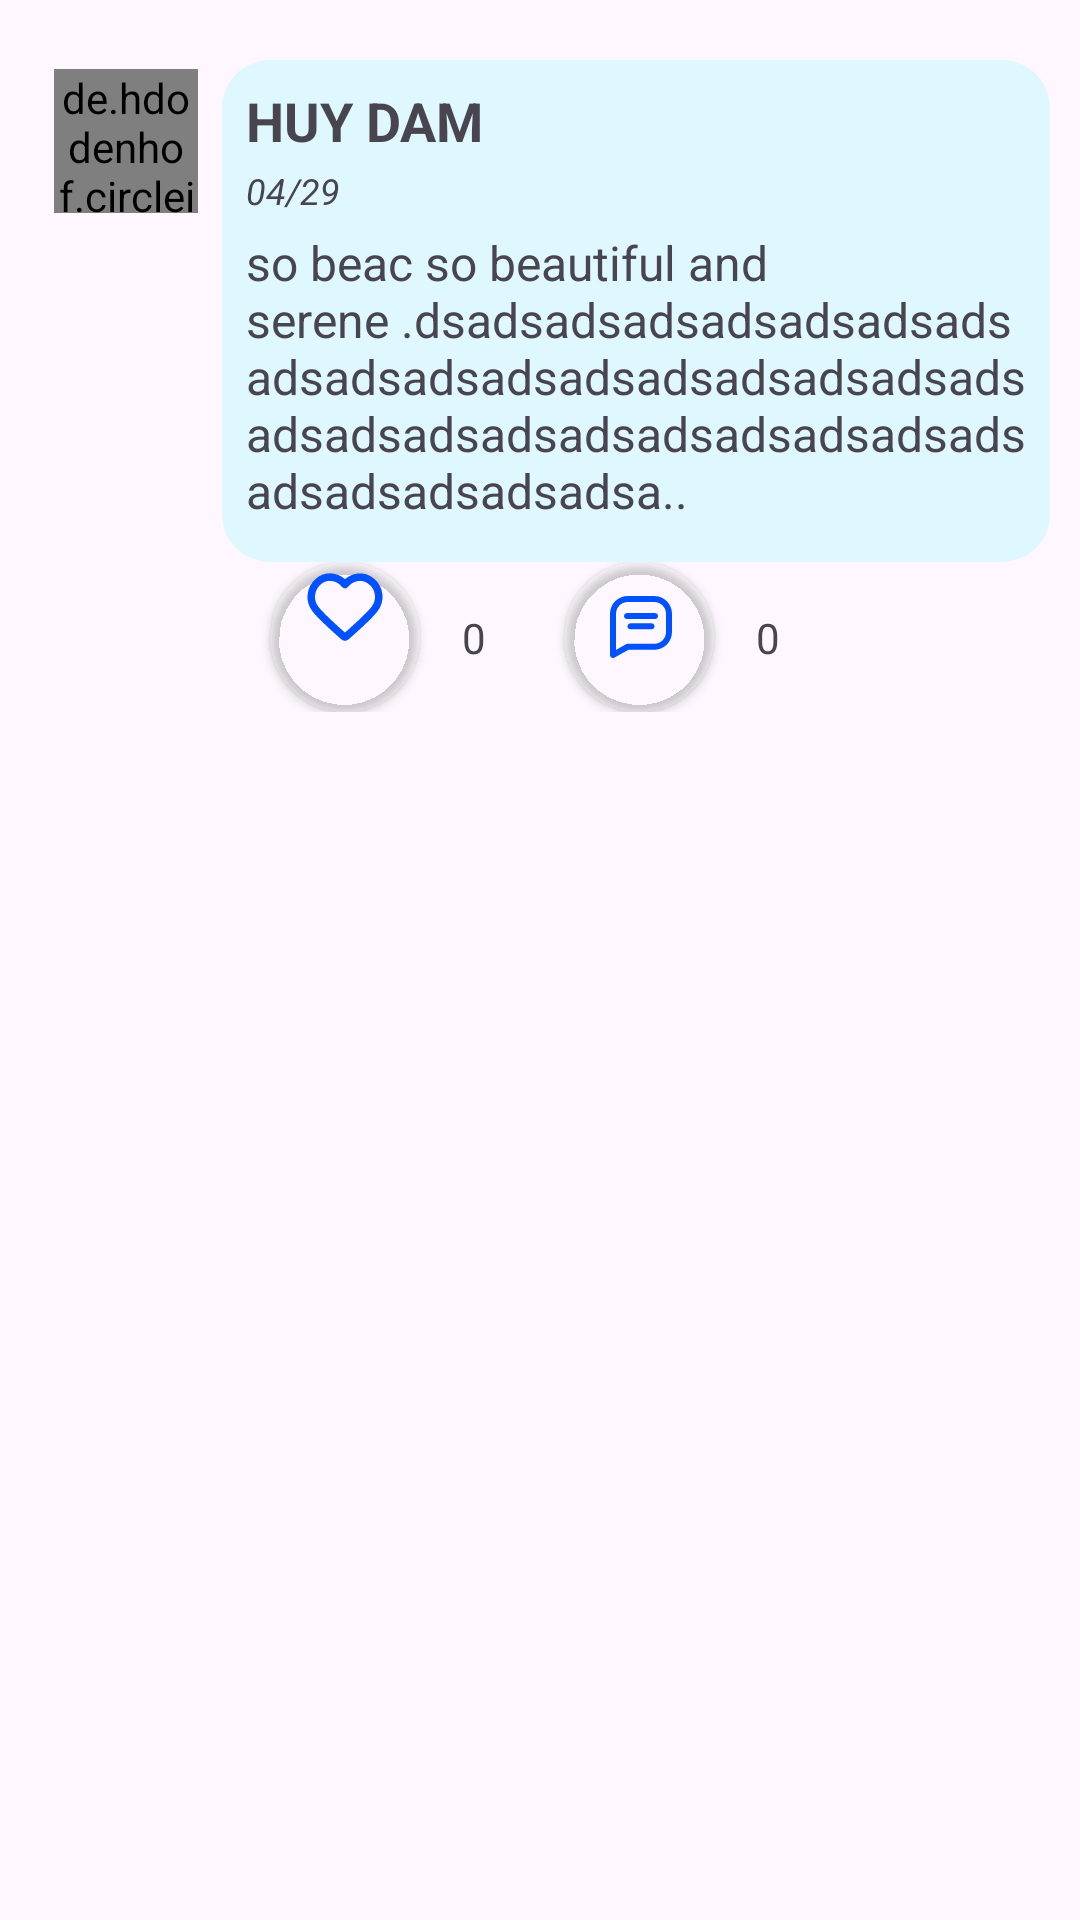

Write the Android layout XML for this screen, with the resource values it uses.
<!-- AndroidManifest.xml: application theme Theme.EDUMATEAndroidAppClient -->
<!-- res/layout/comment_item.xml -->
<androidx.constraintlayout.widget.ConstraintLayout xmlns:android="http://schemas.android.com/apk/res/android"
    xmlns:app="http://schemas.android.com/apk/res-auto"
    xmlns:tools="http://schemas.android.com/tools"
    android:layout_width="match_parent"
    android:layout_height="wrap_content"
    android:layout_marginTop="5dp"
    android:paddingTop="15dp">
    
    
    <androidx.constraintlayout.widget.ConstraintLayout
        android:layout_width="0dp"
        android:layout_height="wrap_content"
        android:layout_marginHorizontal="10dp"
        android:background="@drawable/popup_background"
        app:layout_constraintTop_toTopOf="parent"
        app:layout_constraintStart_toStartOf="parent"
        app:layout_constraintEnd_toEndOf="parent">

        
        <de.hdodenhof.circleimageview.CircleImageView
            android:id="@+id/img_user_comment"
            android:layout_width="48dp"
            android:layout_height="48dp"
            android:layout_marginStart="8dp"
            android:layout_marginTop="8dp"
            android:src="@drawable/avatar1"
            app:layout_constraintTop_toTopOf="parent"
            app:layout_constraintStart_toStartOf="parent" />

        
        <androidx.constraintlayout.widget.ConstraintLayout
            android:id="@+id/constraintLayout"
            android:layout_width="0dp"
            android:layout_height="wrap_content"
            android:layout_marginStart="8dp"
            android:layout_marginTop="5dp"
            android:background="@drawable/comment_bg"
            android:padding="8dp"
            app:layout_constraintTop_toTopOf="parent"
            app:layout_constraintStart_toEndOf="@+id/img_user_comment"
            app:layout_constraintEnd_toEndOf="parent">

            <TextView
                android:id="@+id/tv_name_comment"
                android:layout_width="wrap_content"
                android:layout_height="wrap_content"
                android:text="HUY DAM"
                android:textSize="18sp"
                android:textStyle="bold"
                app:layout_constraintTop_toTopOf="parent"
                app:layout_constraintStart_toStartOf="parent" />

            <TextView
                android:id="@+id/tv_create_date_comment"
                android:layout_width="wrap_content"
                android:layout_height="wrap_content"
                android:paddingTop="3dp"
                android:text="04/29"
                android:textSize="12sp"
                android:textStyle="italic"
                app:layout_constraintTop_toBottomOf="@id/tv_name_comment"
                app:layout_constraintStart_toStartOf="parent" />

            <TextView
                android:id="@+id/tv_content_comment"
                android:layout_width="0dp"
                android:layout_height="wrap_content"
                android:layout_marginTop="5dp"
                android:text="so beac so beautiful and serene .dsadsadsadsadsadsadsadsadsadsadsadsadsadsadsadsadsadsadsadsadsadsadsadsadsadsadsadsadsadsadsadsadsa.."
                android:textSize="16sp"
                app:layout_constraintTop_toBottomOf="@+id/tv_create_date_comment"
                app:layout_constraintStart_toStartOf="parent"
                app:layout_constraintEnd_toEndOf="parent" />

            <ImageView
                android:id="@+id/img_comment_image"
                android:layout_width="0dp"
                android:layout_height="wrap_content"
                android:layout_marginVertical="5dp"
                android:scaleType="centerCrop"
                android:background="@drawable/image_crop"
                android:clipToOutline="true"
                app:layout_constraintTop_toBottomOf="@+id/tv_content_comment"
                app:layout_constraintStart_toStartOf="parent"
                app:layout_constraintEnd_toEndOf="parent" />
        </androidx.constraintlayout.widget.ConstraintLayout>

        

        
        <androidx.constraintlayout.widget.ConstraintLayout
            android:id="@+id/constraintLayout2"
            android:layout_width="match_parent"
            android:layout_height="50dp"
            android:background="@android:color/transparent"
            android:elevation="1dp"
            app:layout_constraintBottom_toBottomOf="parent"
            app:layout_constraintTop_toBottomOf="@+id/constraintLayout"
            app:layout_constraintVertical_bias="0.015">

        <Button
            android:id="@+id/btn_like_comment"
            android:layout_width="50dp"
            android:layout_height="50dp"
            android:paddingHorizontal="5dp"
            android:drawableTop="@drawable/heart_icon_selector"
            android:background="@drawable/like_button"
            android:backgroundTint="@color/transparent"
            app:backgroundTint="@null"
            app:layout_constraintBottom_toBottomOf="parent"
            app:layout_constraintTop_toTopOf="parent"
            app:layout_constraintStart_toStartOf="parent"
            app:layout_constraintEnd_toStartOf="@+id/tv_like_comment_count"
            app:layout_constraintHorizontal_chainStyle="packed" />

        <TextView
            android:id="@+id/tv_like_comment_count"
            android:layout_width="wrap_content"
            android:layout_height="wrap_content"
            android:paddingHorizontal="10dp"
            android:text="0"
            android:layout_marginStart="4dp"
            app:layout_constraintBottom_toBottomOf="parent"
            app:layout_constraintTop_toTopOf="parent"
            app:layout_constraintStart_toEndOf="@+id/btn_like_comment"
            app:layout_constraintEnd_toStartOf="@+id/btn_comment" />

        <Button
            android:id="@+id/btn_comment"
            android:layout_width="50dp"
            android:layout_height="wrap_content"
            android:paddingTop="5dp"
            android:drawableTop="@drawable/ic_comment"
            android:drawableTint="@color/primary_blue"
            android:background="@drawable/confirm_button"
            android:backgroundTint="@color/transparent"
            app:backgroundTint="@null"
            android:layout_marginStart="16dp"
            app:layout_constraintBottom_toBottomOf="parent"
            app:layout_constraintTop_toTopOf="parent"
            app:layout_constraintStart_toEndOf="@+id/tv_like_comment_count"
            app:layout_constraintEnd_toStartOf="@+id/tv_comment_count"/>

        <TextView
            android:id="@+id/tv_comment_count"
            android:layout_width="wrap_content"
            android:layout_height="wrap_content"
            android:paddingHorizontal="10dp"
            android:text="0"
            android:layout_marginStart="4dp"
            app:layout_constraintBottom_toBottomOf="parent"
            app:layout_constraintTop_toTopOf="parent"
            app:layout_constraintStart_toEndOf="@+id/btn_comment"
            app:layout_constraintEnd_toEndOf="parent" />
        </androidx.constraintlayout.widget.ConstraintLayout>
    </androidx.constraintlayout.widget.ConstraintLayout>
</androidx.constraintlayout.widget.ConstraintLayout>
<!-- resources referenced by this layout -->
<resources>
  <color name="primary_blue">#FF0151FE</color>
  <color name="transparent">#00000000</color>
  <!-- drawable comment_bg (drawable) -->
  <?xml version="1.0" encoding="utf-8"?>
  <shape xmlns:android="http://schemas.android.com/apk/res/android">
      <solid android:color="#DFF8FF" />
      <corners android:radius="16dp" />
      <padding android:left="10dp" android:top="10dp" android:right="10dp" android:bottom="10dp" />
  </shape>
  <!-- drawable confirm_button (drawable) -->
  <?xml version="1.0" encoding="utf-8"?>
  <selector xmlns:android="http://schemas.android.com/apk/res/android">
  
  <item android:state_enabled="false">
      <shape android:shape="rectangle">
          <solid android:color="@color/lightest_blue" /> <corners android:radius="30dp" /> </shape>
  </item>
  
  <item android:state_pressed="true">
      <shape android:shape="rectangle">
          <solid android:color="#0056b3" /> <corners android:radius="30dp" /> </shape>
  </item>
  
  <item>
      <shape android:shape="rectangle">
          <solid android:color="#007bff" /> <corners android:radius="30dp" /> </shape>
  </item>
  </selector>
  <!-- drawable heart_icon_selector (drawable) -->
  <?xml version="1.0" encoding="utf-8"?>
  <selector xmlns:android="http://schemas.android.com/apk/res/android">
  
  
      <item android:state_selected="true"
          android:drawable="@drawable/ic_heart_filled" />
  
      <item android:state_selected="false"
          android:drawable="@drawable/ic_like_heart" />
  
  </selector>
  <!-- drawable image_crop (drawable) -->
  <?xml version="1.0" encoding="utf-8"?>
  <shape xmlns:android="http://schemas.android.com/apk/res/android"
      android:shape="rectangle">
      <solid android:color="@android:color/transparent" /> <corners android:radius="16dp" /> </shape>
  <!-- drawable like_button (drawable) -->
  <?xml version="1.0" encoding="utf-8"?>
  <selector xmlns:android="http://schemas.android.com/apk/res/android">
  
      <item android:state_enabled="false">
          <shape android:shape="rectangle">
              <solid android:color="#EF3871" /> <corners android:radius="30dp" /> </shape>
      </item>
  
      <item android:state_pressed="true">
          <shape android:shape="rectangle">
              <solid android:color="@color/transparent" /> <corners android:radius="30dp" /> </shape>
      </item>
  
      <item>
          <shape android:shape="rectangle">
              <solid android:color="#F11775" /> <corners android:radius="30dp" /> </shape>
      </item>
  </selector>
  <style name="Theme.EDUMATEAndroidAppClient" parent="Base.Theme.EDUMATEAndroidAppClient" />
  <color name="lightest_blue">#FF6797FE</color>
  <!-- drawable ic_heart_filled (drawable) -->
  <vector xmlns:android="http://schemas.android.com/apk/res/android"
      android:width="30dp"
      android:height="30dp"
      android:viewportWidth="16"
      android:viewportHeight="16">
    <group
        android:translateX="0.5"  android:translateY="0.5" > <path
        android:pathData="M4.036,1C1.807,1 0,2.807 0,5.036C0,6.106 0.425,7.132 1.182,7.889L7.146,13.854C7.342,14.049 7.658,14.049 7.854,13.854L13.818,7.889C14.575,7.132 15,6.106 15,5.036C15,2.807 13.193,1 10.965,1C9.894,1 8.868,1.425 8.111,2.182L7.5,2.793L6.889,2.182C6.132,1.425 5.106,1 4.036,1Z"
        android:fillColor="#EF1463"/>
    </group>
  </vector>
  <style name="Base.Theme.EDUMATEAndroidAppClient" parent="Theme.Material3.DayNight.NoActionBar">
          
  
  
  
  
          <item name="android:statusBarColor">@color/background_white</item>
          <item name="android:windowLightStatusBar">true</item>
      </style>
  <color name="background_white">#FFF5F9FF</color>
</resources>
